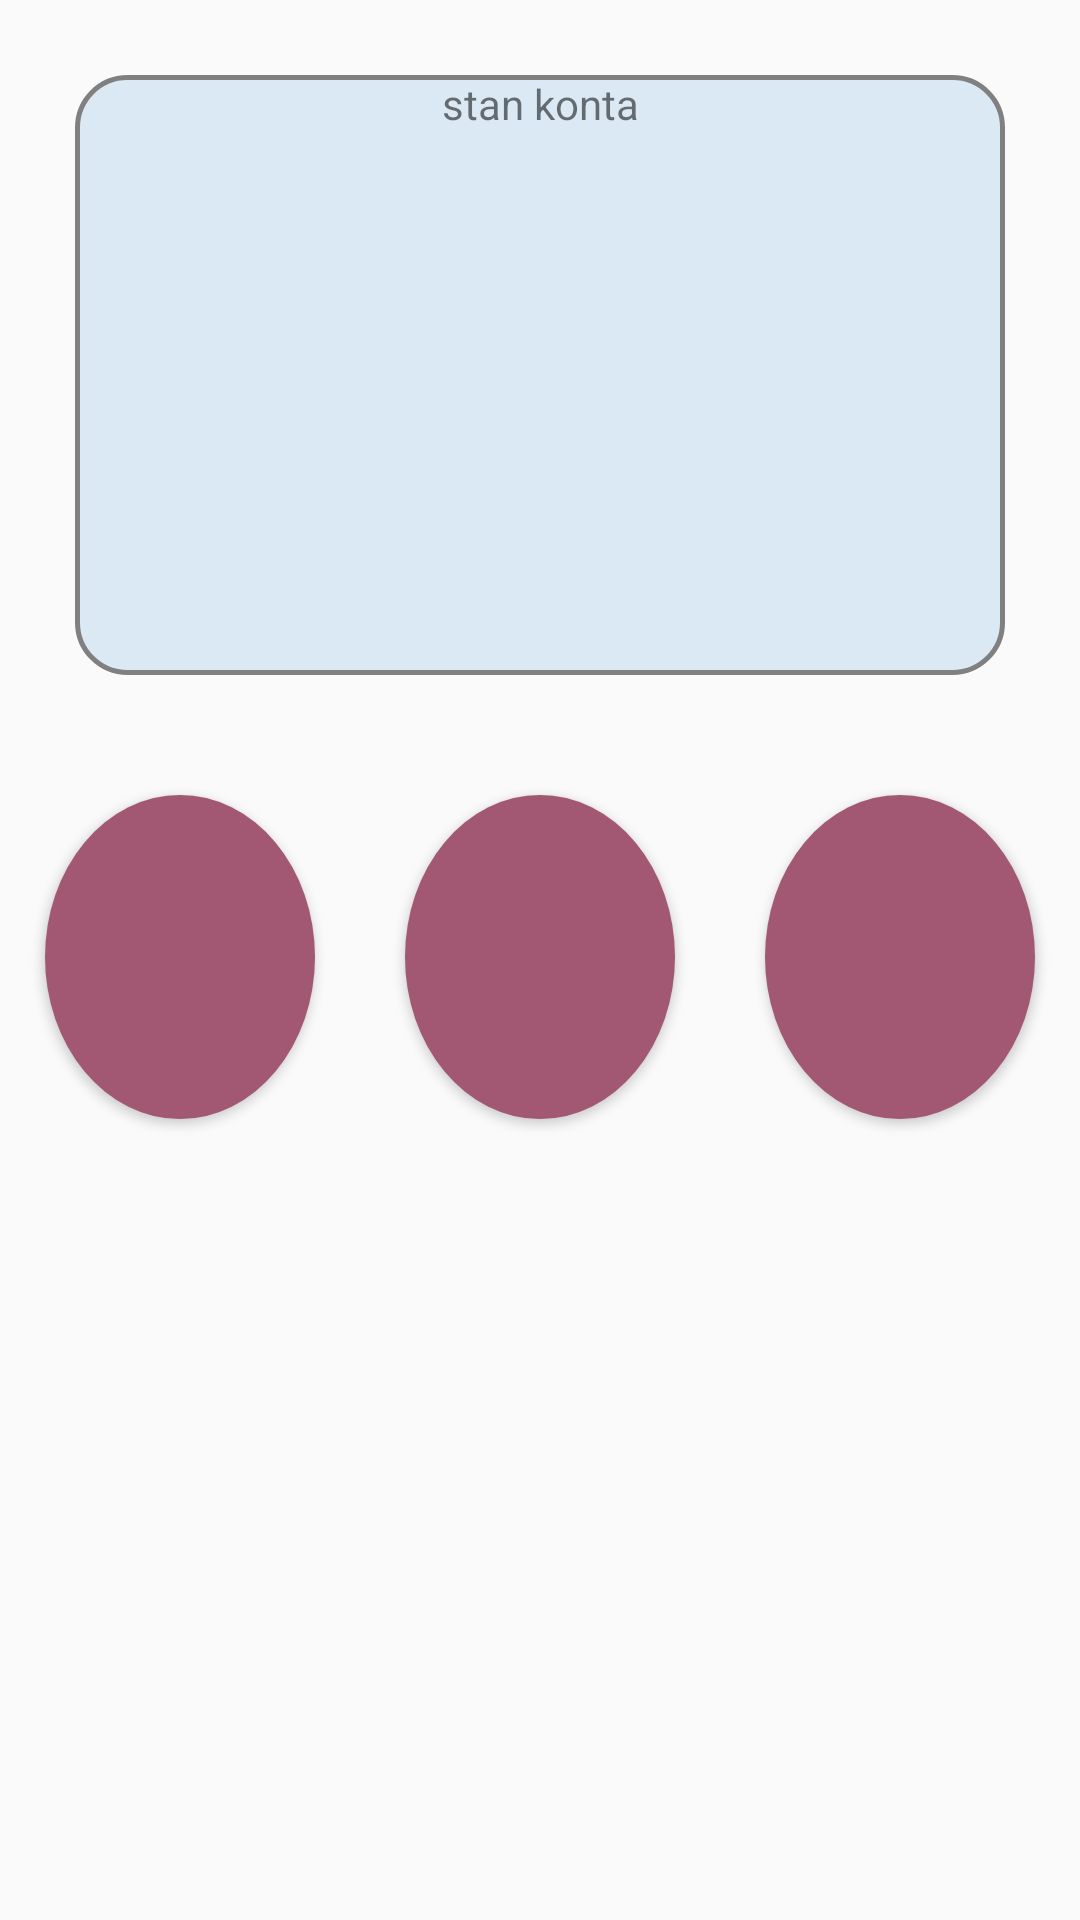

Android layout source for this screen:
<!-- AndroidManifest.xml: application theme Theme.BankApp -->
<!-- res/layout/activity_main.xml -->
<?xml version="1.0" encoding="utf-8"?>
<androidx.appcompat.widget.LinearLayoutCompat xmlns:android="http://schemas.android.com/apk/res/android"
    xmlns:app="http://schemas.android.com/apk/res-auto"
    xmlns:tools="http://schemas.android.com/tools"
    android:layout_width="match_parent"
    android:layout_height="match_parent"
    android:orientation="vertical"
    android:id="@+id/main"
    tools:context="com.example.bankapp.MainActivity">

    <LinearLayout
        android:layout_width="match_parent"
        android:layout_height="200dp"
        android:layout_centerHorizontal="true"
        android:layout_margin="25dp"
        android:background="@drawable/border"
        android:layout_gravity="center">

        <TextView
            android:layout_width="match_parent"
            android:layout_height="wrap_content"
            android:gravity="center"
            android:text="stan konta" />
    </LinearLayout>



    <LinearLayout
        android:layout_height="match_parent"
        android:layout_width="match_parent"
        android:orientation="horizontal"
        android:layout_gravity="center">

    <Button
        android:layout_width="70dp"
        android:layout_height="108dp"
        android:layout_margin="15dp"
        android:background="@drawable/button_bg"
        android:layout_weight="1"
        android:id="@+id/blik_button"/>
    <Button
        android:layout_width="70dp"
        android:layout_height="108dp"
        android:layout_margin="15dp"
        android:background="@drawable/button_bg"
        android:layout_weight="1"/>
    <Button
        android:layout_width="70dp"
        android:layout_height="108dp"
        android:layout_margin="15dp"
        android:background="@drawable/button_bg"
        android:layout_weight="1"/>
    </LinearLayout>
</androidx.appcompat.widget.LinearLayoutCompat>
<!-- resources referenced by this layout -->
<resources>
  <!-- drawable border (drawable) -->
  <?xml version="1.0" encoding="utf-8"?>
  <shape xmlns:android="http://schemas.android.com/apk/res/android">
   <solid android:color="@color/azure"></solid>
      <stroke android:width="5px" android:color="@color/gray"></stroke>
      <corners android:radius="50px"></corners>
  
  
  
  </shape>
  <!-- drawable button_bg (drawable) -->
  <?xml version="1.0" encoding="utf-8"?>
  <selector xmlns:android="http://schemas.android.com/apk/res/android" >
      <item android:state_pressed="true" android:drawable="@drawable/button_pressed"/>
      <item android:state_focused="true" android:drawable="@drawable/button_pressed"/>
      <item android:drawable="@drawable/round_button"/>
  
  
  </selector>
  <style name="Theme.BankApp" parent="Theme.AppCompat.Light">
          
          <item name="colorPrimary">@color/darkBlue</item>
          <item name="backgroundColor">@color/background</item>
      </style>
  <color name="azure">#dbe9f4</color>
  <color name="gray">#808080</color>
  <!-- drawable button_pressed (drawable) -->
  <?xml version="1.0" encoding="utf-8"?>
  <shape  xmlns:android="http://schemas.android.com/apk/res/android"
      android:shape="oval">
  
      <solid android:color="@color/darkerRed"/>
      <corners android:radius="5dp" />
  
  </shape>
  <!-- drawable round_button (drawable) -->
  <?xml version="1.0" encoding="utf-8"?>
  <selector xmlns:android="http://schemas.android.com/apk/res/android">
      <item android:state_pressed="false">
          <shape android:shape="oval">
              <solid android:color="@color/darkRed"/>
          </shape>
      </item>
      <item android:state_pressed="true">
          <shape android:shape="oval">
              <solid android:color="@color/darkRed"/>
          </shape>
      </item>
  </selector>
  <color name="darkBlue">#7C93C3</color>
  <color name="background">#EEF5FF</color>
  <color name="darkerRed">#780C28</color>
  <color name="darkRed">#A25772</color>
</resources>
